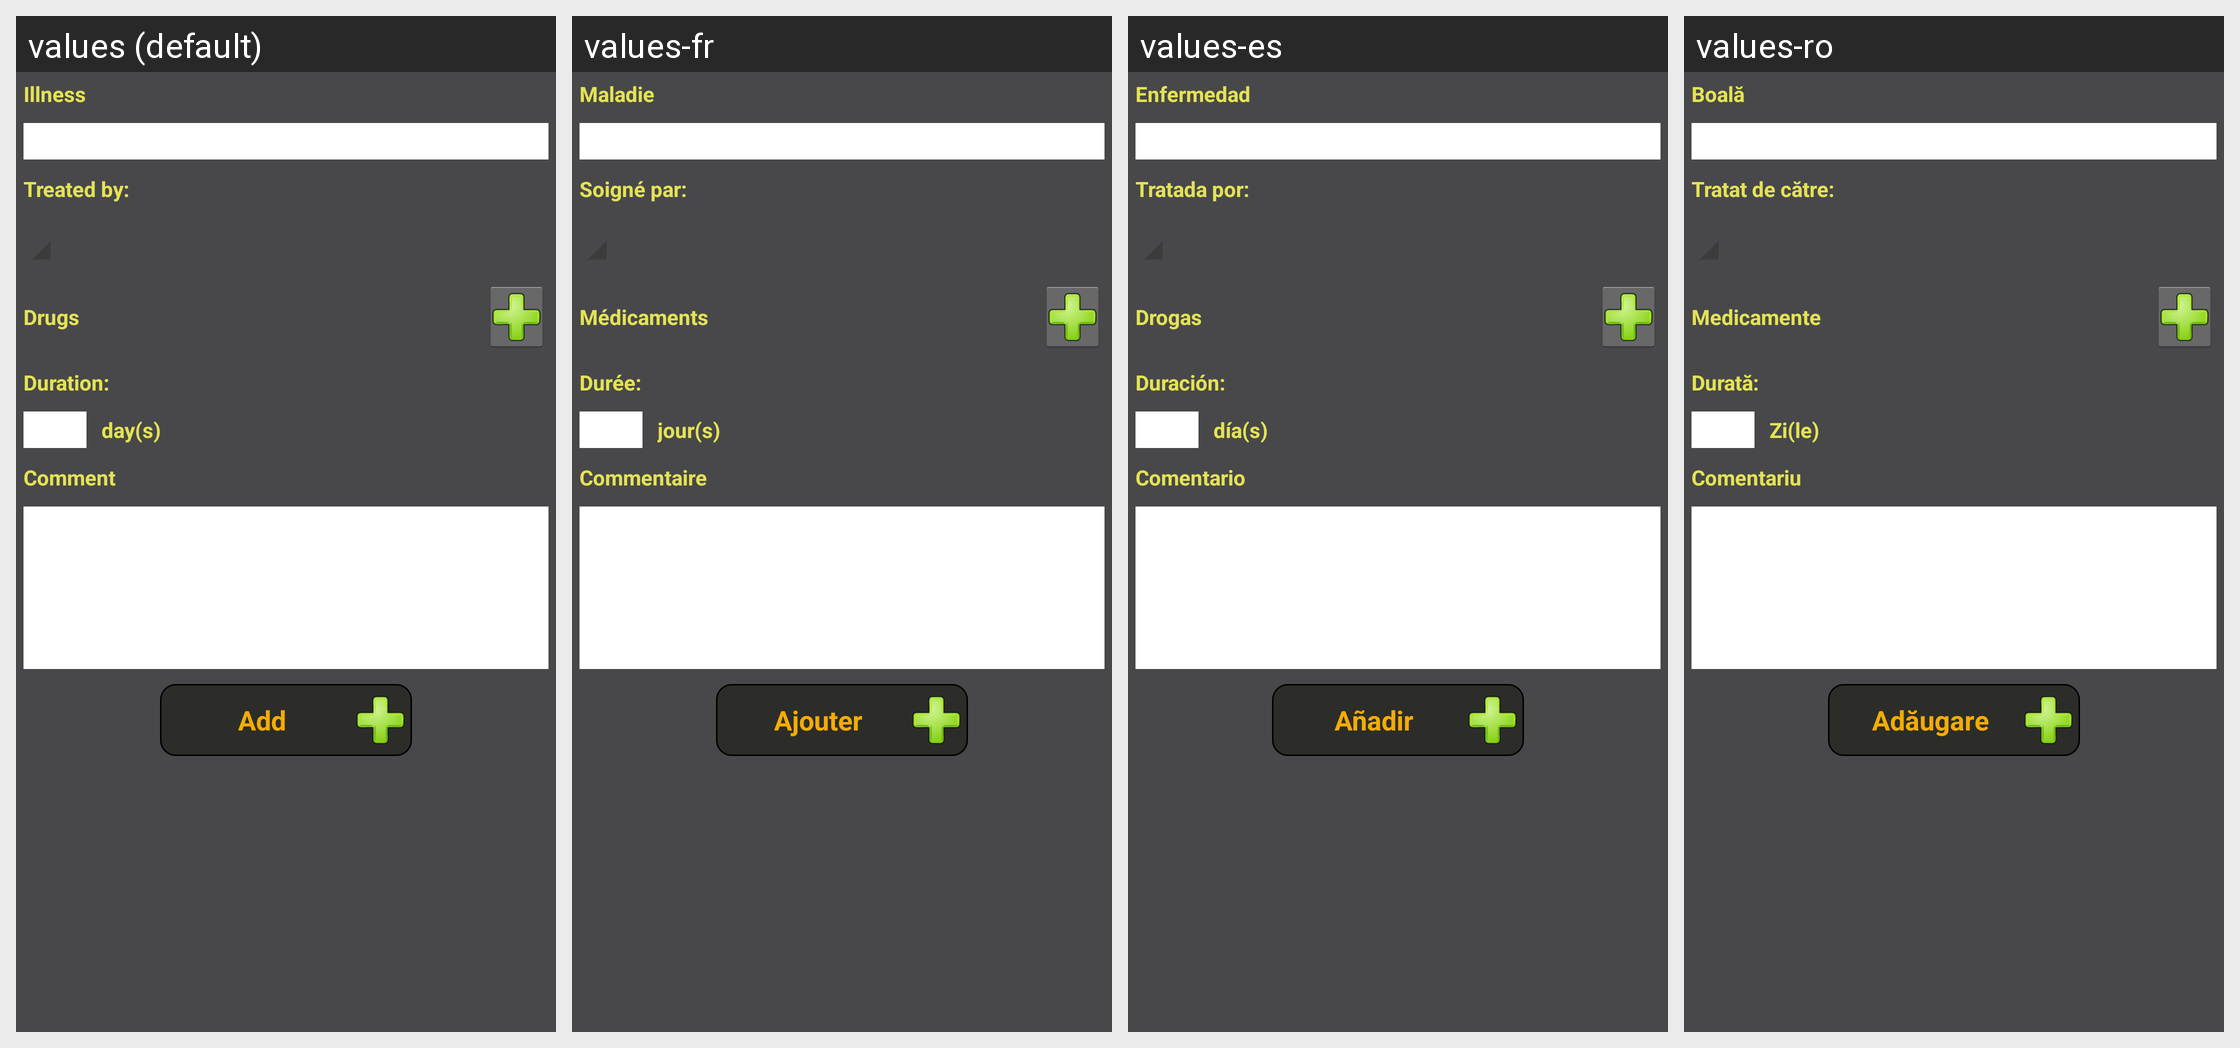

Locale-by-locale string values for the Android screen shown in this grid:
Android screen res/layout/activity_create_treatment.xml rendered under 4 locales, left to right: values (default), values-fr, values-es, values-ro. Device: Nexus 5 (rendered at 1080×1920; each locale shown at half size, 540×960, under a caption strip naming it); theme AppTheme.
Other locales in the repository, not shown: values-ar, values-de, values-in, values-ru, values-zh.
Strings drawn on this screen, with the default value and each locale's value (text and hints the layout hard-codes, and strings that could not be matched under every locale, appear in the picture but are not listed):

illness
  values: Illness
  values-fr: Maladie
  values-es: Enfermedad
  values-ro: Boală

prescribedBy
  values: Treated by:
  values-fr: Soigné par:
  values-es: Tratada por:
  values-ro: Tratat de către:

drugs
  values: Drugs
  values-fr: Médicaments
  values-es: Drogas
  values-ro: Medicamente

duration
  values: Duration:
  values-fr: Durée:
  values-es: Duración:
  values-ro: Durată:

number_of_days
  values: day(s)
  values-fr: jour(s)
  values-es: día(s)
  values-ro: Zi(le)

comment
  values: Comment
  values-fr: Commentaire
  values-es: Comentario
  values-ro: Comentariu

add
  values: Add
  values-fr: Ajouter
  values-es: Añadir
  values-ro: Adăugare
